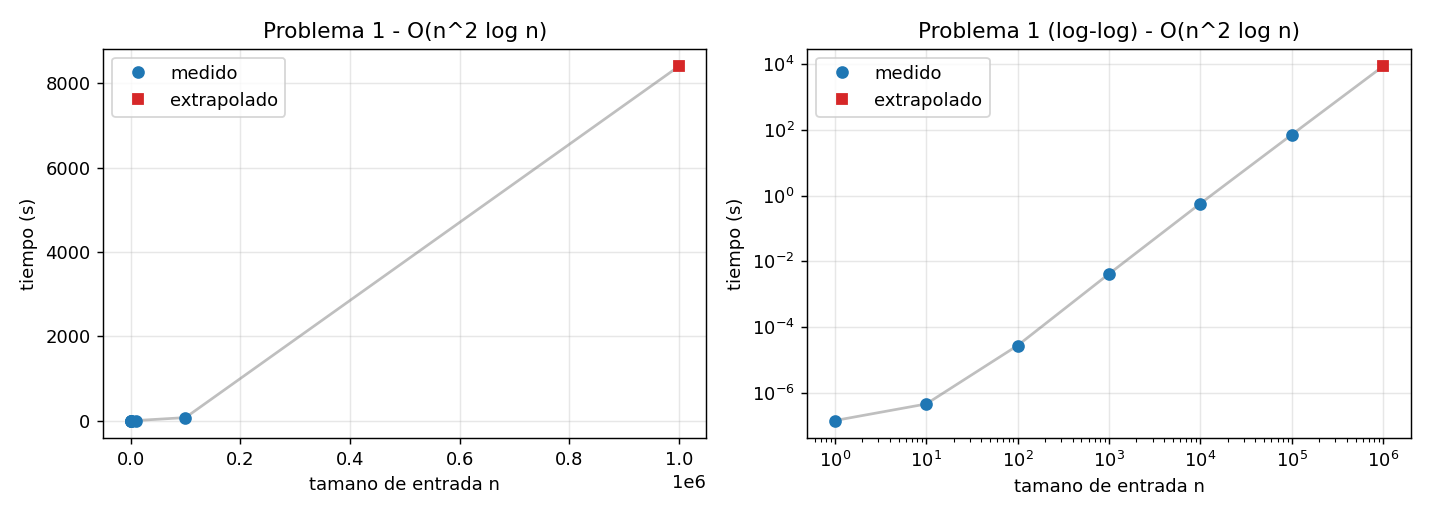

Data behind this chart, as committed beside it:
n, operaciones, tiempo_s, origen
1, 2, 0.000000147, medido
10, 120, 0.000000468, medido
100, 17850, 0.00002786, medido
1000, 2505000, 0.004165, medido
10000, 350070000, 0.5691, medido
100000, 42500850000, 70.02, medido
1000000, , 8402, extrapolado
